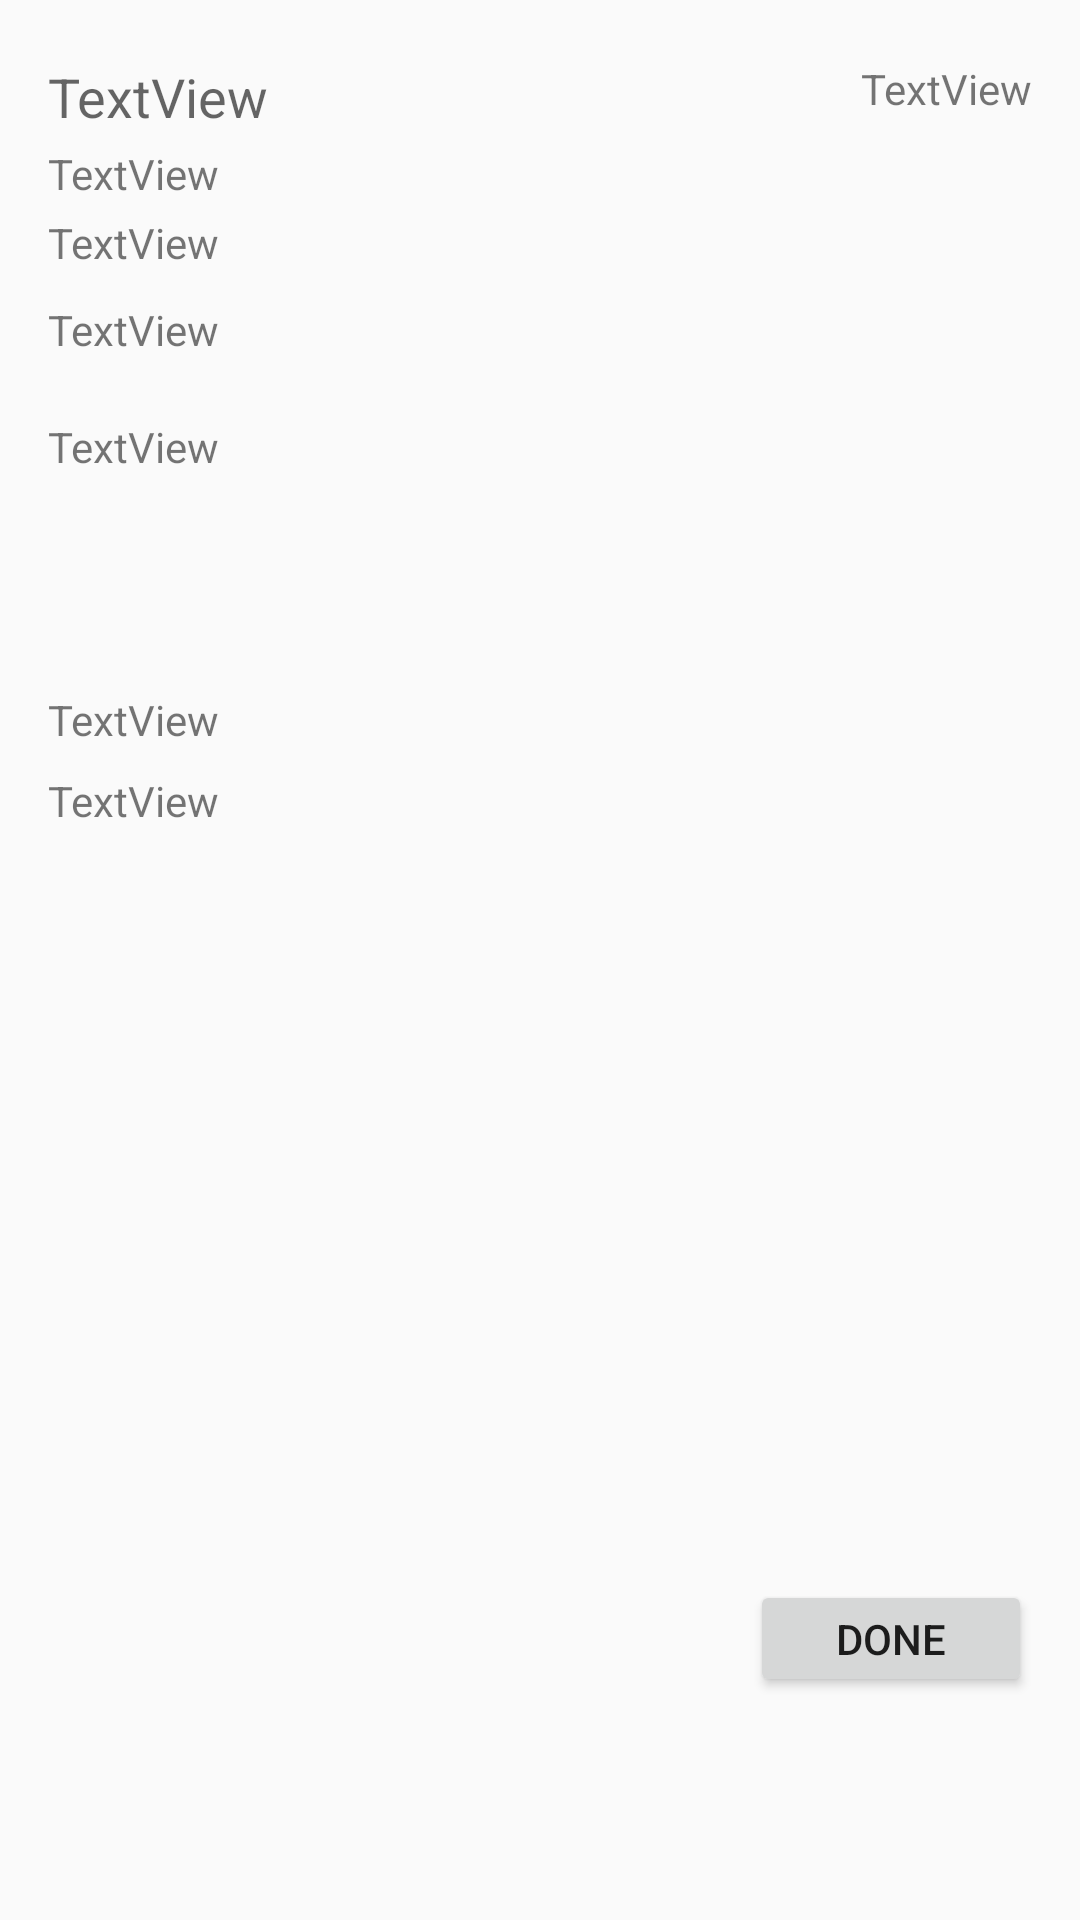

Write the Android layout XML for this screen, with the resource values it uses.
<!-- AndroidManifest.xml: application theme AppTheme -->
<!-- res/layout/food_item_order.xml -->
<?xml version="1.0" encoding="utf-8"?>

<androidx.constraintlayout.widget.ConstraintLayout xmlns:android="http://schemas.android.com/apk/res/android"
    xmlns:app="http://schemas.android.com/apk/res-auto"
    xmlns:tools="http://schemas.android.com/tools"
    android:layout_width="match_parent"
    android:layout_height="300dp"
    android:layout_marginTop="10dp"
    android:background="@drawable/search_bg">


    <TextView
        android:id="@+id/foodNameOrder"
        android:layout_width="wrap_content"
        android:layout_height="wrap_content"
        android:layout_marginStart="16dp"
        android:layout_marginLeft="16dp"
        android:layout_marginTop="20dp"
        android:text="TextView"
        android:textAppearance="@style/TextAppearance.AppCompat.Medium"
        app:layout_constraintStart_toStartOf="parent"
        app:layout_constraintTop_toTopOf="parent" />

    <Button
        android:id="@+id/doneOrderButton"
        android:layout_width="94dp"
        android:layout_height="39dp"
        android:layout_marginEnd="16dp"
        android:layout_marginRight="16dp"
        android:text="Done"
        app:layout_constraintBottom_toBottomOf="parent"
        app:layout_constraintEnd_toEndOf="parent"
        app:layout_constraintTop_toBottomOf="@+id/NumberOrderSeller"
        app:layout_constraintVertical_bias="0.868" />

    <TextView
        android:id="@+id/custID"
        android:layout_width="wrap_content"
        android:layout_height="wrap_content"
        android:layout_marginTop="4dp"
        android:text="TextView"
        android:textAppearance="@style/TextAppearance.AppCompat.Small"
        app:layout_constraintStart_toStartOf="@+id/foodNameOrder"
        app:layout_constraintTop_toBottomOf="@+id/foodNameOrder" />

    <TextView
        android:id="@+id/matricCust"
        android:layout_width="wrap_content"
        android:layout_height="wrap_content"
        android:layout_marginStart="16dp"
        android:layout_marginLeft="16dp"
        android:layout_marginTop="4dp"
        android:text="TextView"
        app:layout_constraintStart_toStartOf="parent"
        app:layout_constraintTop_toBottomOf="@+id/custID" />

    <TextView
        android:id="@+id/orderTimeForSeller"
        android:layout_width="wrap_content"
        android:layout_height="wrap_content"
        android:layout_marginStart="16dp"
        android:layout_marginLeft="16dp"
        android:layout_marginTop="8dp"
        android:text="TextView"
        app:layout_constraintStart_toStartOf="parent"
        app:layout_constraintTop_toBottomOf="@+id/commentOrderSeller" />

    <TextView
        android:id="@+id/commentOrderSeller"
        android:layout_width="wrap_content"
        android:layout_height="wrap_content"
        android:layout_marginStart="16dp"
        android:layout_marginLeft="16dp"
        android:layout_marginTop="72dp"
        android:text="TextView"
        app:layout_constraintStart_toStartOf="parent"
        app:layout_constraintTop_toBottomOf="@+id/additionFoodOrder" />

    <TextView
        android:id="@+id/NumberOrderSeller"
        android:layout_width="wrap_content"
        android:layout_height="wrap_content"
        android:layout_marginTop="20dp"
        android:layout_marginEnd="16dp"
        android:layout_marginRight="16dp"
        android:text="TextView"
        app:layout_constraintEnd_toEndOf="parent"
        app:layout_constraintTop_toTopOf="parent" />

    <TextView
        android:id="@+id/orderKey"
        android:layout_width="wrap_content"
        android:layout_height="wrap_content"
        android:layout_marginStart="16dp"
        android:layout_marginLeft="16dp"
        android:layout_marginTop="10dp"
        android:text="TextView"
        app:layout_constraintStart_toStartOf="parent"
        app:layout_constraintTop_toBottomOf="@+id/matricCust" />

    <TextView
        android:id="@+id/additionFoodOrder"
        android:layout_width="wrap_content"
        android:layout_height="wrap_content"
        android:layout_marginStart="16dp"
        android:layout_marginLeft="16dp"
        android:layout_marginTop="20dp"
        android:text="TextView"
        app:layout_constraintStart_toStartOf="parent"
        app:layout_constraintTop_toBottomOf="@+id/orderKey" />

</androidx.constraintlayout.widget.ConstraintLayout>
<!-- resources referenced by this layout -->
<resources>
  <style name="AppTheme" parent="Theme.AppCompat.Light.DarkActionBar">
          
          <item name="colorPrimary">@color/colorPrimary</item>
          <item name="colorPrimaryDark">@color/colorPrimaryDark</item>
          <item name="colorAccent">@color/colorAccent</item>
      </style>
  <color name="colorPrimary">#FF5252</color>
  <color name="colorPrimaryDark">#EF1D1D</color>
  <color name="colorAccent">#040404</color>
</resources>
